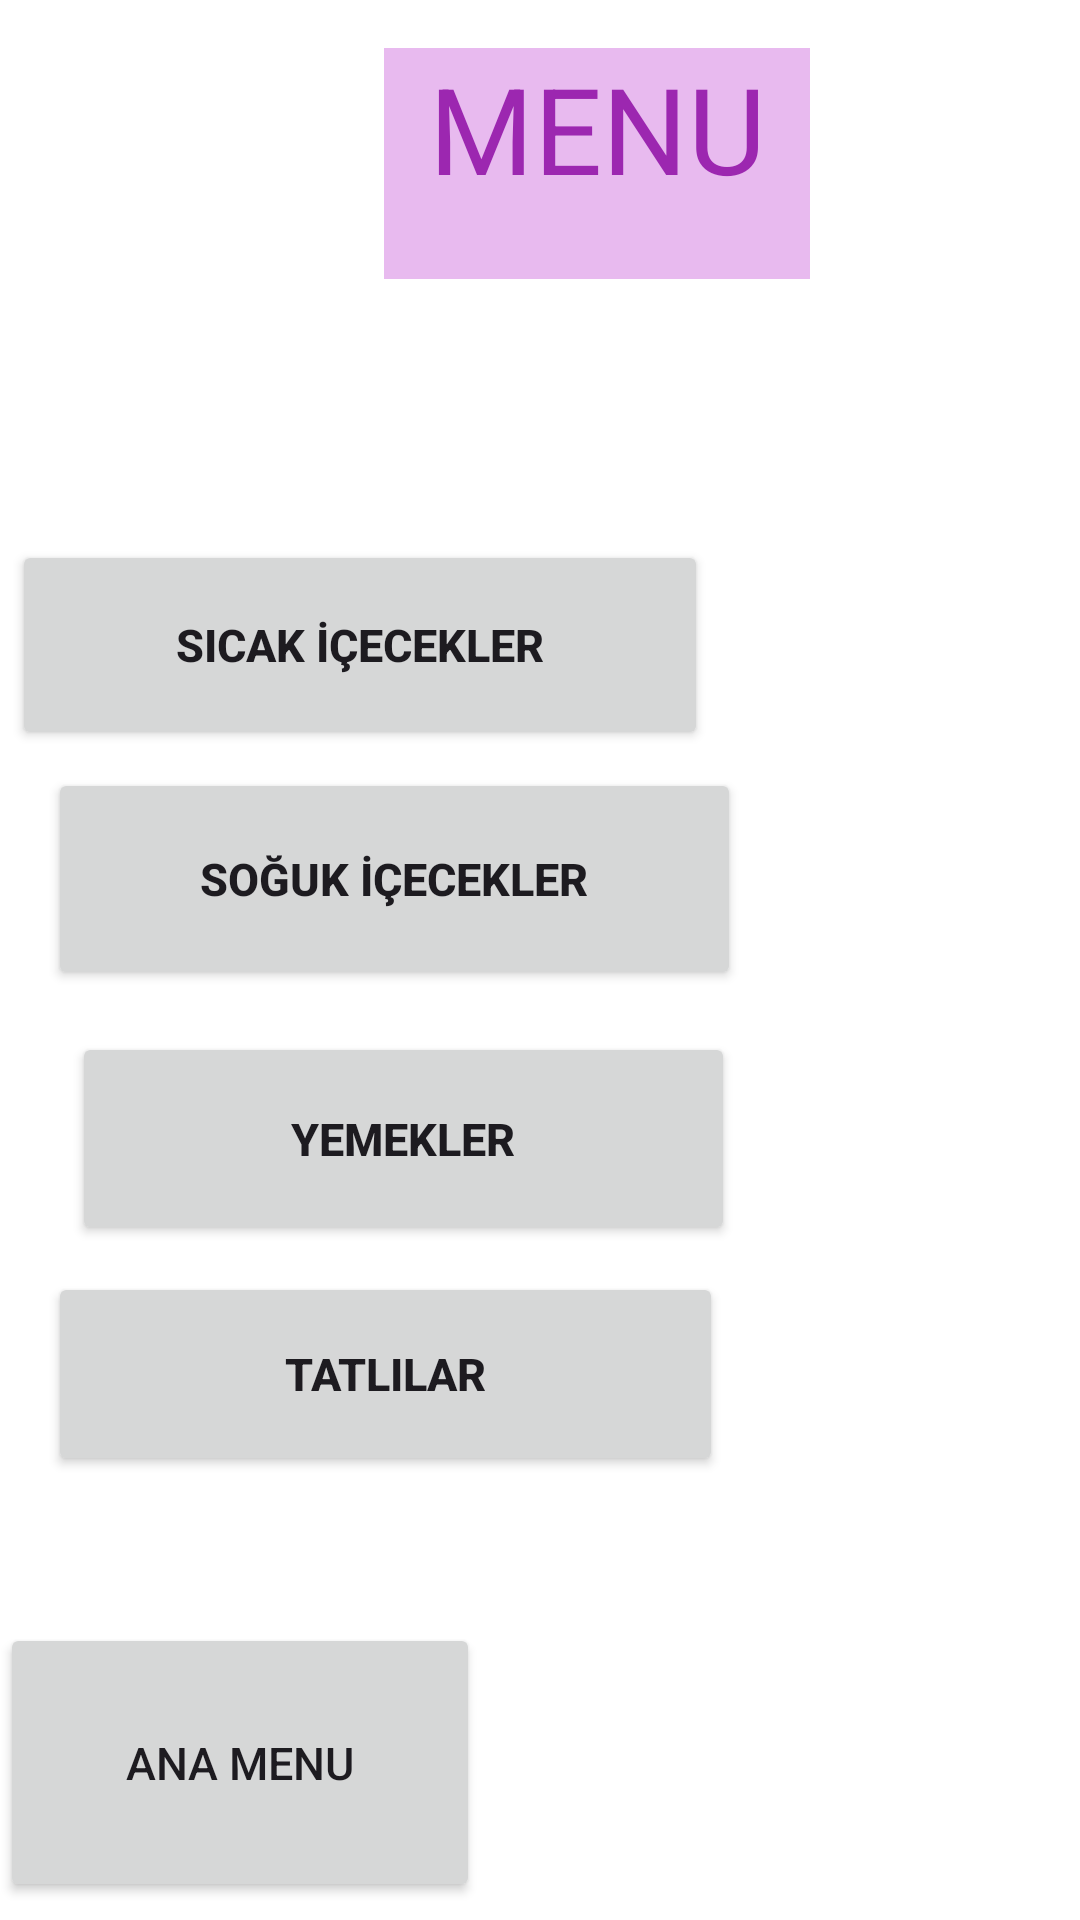

The Android layout XML behind this screen, and the referenced resources:
<!-- AndroidManifest.xml: application theme Theme.Modacafe -->
<!-- res/layout/activity_main2.xml -->
<?xml version="1.0" encoding="utf-8"?>
<androidx.constraintlayout.widget.ConstraintLayout xmlns:android="http://schemas.android.com/apk/res/android"
    xmlns:app="http://schemas.android.com/apk/res-auto"
    xmlns:tools="http://schemas.android.com/tools"
    android:layout_width="match_parent"
    android:layout_height="match_parent"
    android:layout_gravity="center|top"
    android:background="#FFFFFFFF"
    android:orientation="horizontal"
    tools:context=".MainActivity2">

    <TextView
        android:id="@+id/textView1"
        android:layout_width="142dp"
        android:layout_height="77dp"
        android:layout_marginStart="128dp"
        android:layout_marginTop="16dp"
        android:background="@color/baslik_moru_arkaplan"
        android:gravity="top|center"
        android:text="@string/menu"
        android:textColor="@color/baslik_moru"
        android:textSize="40sp"
        app:layout_constraintStart_toStartOf="parent"
        app:layout_constraintTop_toTopOf="parent" />

    <Button

        android:id="@+id/ana_button"
        android:layout_width="160dp"
        android:layout_height="93dp"
        android:layout_marginBottom="6dp"
        android:gravity="center"
        android:padding="30dp"
        android:text="@string/ana_menu"
        android:textSize="15sp"
        app:layout_constraintBottom_toBottomOf="parent"
        app:layout_constraintEnd_toEndOf="parent"
        app:layout_constraintHorizontal_bias="0.0"
        app:layout_constraintStart_toStartOf="parent"
        app:layout_constraintTop_toTopOf="parent"
        app:layout_constraintVertical_bias="1.0" />

    <Button

        android:id="@+id/sicak"
        android:layout_width="232dp"
        android:layout_height="70dp"
        android:layout_marginStart="4dp"
        android:layout_marginTop="180dp"
        android:text="@string/sicak_icecekler"
        android:textSize="15sp"
        android:textStyle="bold"
        app:layout_constraintStart_toStartOf="parent"
        app:layout_constraintTop_toTopOf="parent" />

    <Button
        android:id="@+id/soguk"
        android:layout_width="231dp"
        android:layout_height="74dp"
        android:layout_marginStart="16dp"
        android:layout_marginTop="256dp"
        android:text="@string/soguk_icecekler"
        android:textSize="15sp"
        android:textStyle="bold"
        app:layout_constraintStart_toStartOf="parent"
        app:layout_constraintTop_toTopOf="parent" />

    <Button
        android:id="@+id/yemek"
        android:layout_width="221dp"
        android:layout_height="71dp"
        android:layout_marginStart="24dp"
        android:layout_marginTop="344dp"
        android:text="@string/yemekler"
        android:textSize="15sp"
        android:textStyle="bold"
        app:layout_constraintStart_toStartOf="parent"
        app:layout_constraintTop_toTopOf="parent" />

    <Button
        android:id="@+id/tatli"
        android:layout_width="225dp"
        android:layout_height="68dp"
        android:layout_marginStart="16dp"
        android:layout_marginTop="424dp"
        android:text="@string/tatlilar"
        android:textSize="15sp"
        android:textStyle="bold"
        app:layout_constraintStart_toStartOf="parent"
        app:layout_constraintTop_toTopOf="parent" />


</androidx.constraintlayout.widget.ConstraintLayout>
<!-- resources referenced by this layout -->
<resources>
  <color name="baslik_moru">#9C27B0</color>
  <color name="baslik_moru_arkaplan">#E8BAEF</color>
  <string name="ana_menu">ANA MENU</string>
  <string name="menu">MENU</string>
  <string name="sicak_icecekler">Sıcak İçecekler</string>
  <string name="soguk_icecekler">Soğuk İçecekler</string>
  <string name="tatlilar">Tatlılar</string>
  <string name="yemekler">Yemekler</string>
  <style name="Theme.Modacafe" parent="Theme.AppCompat.Light.DarkActionBar" />
</resources>
